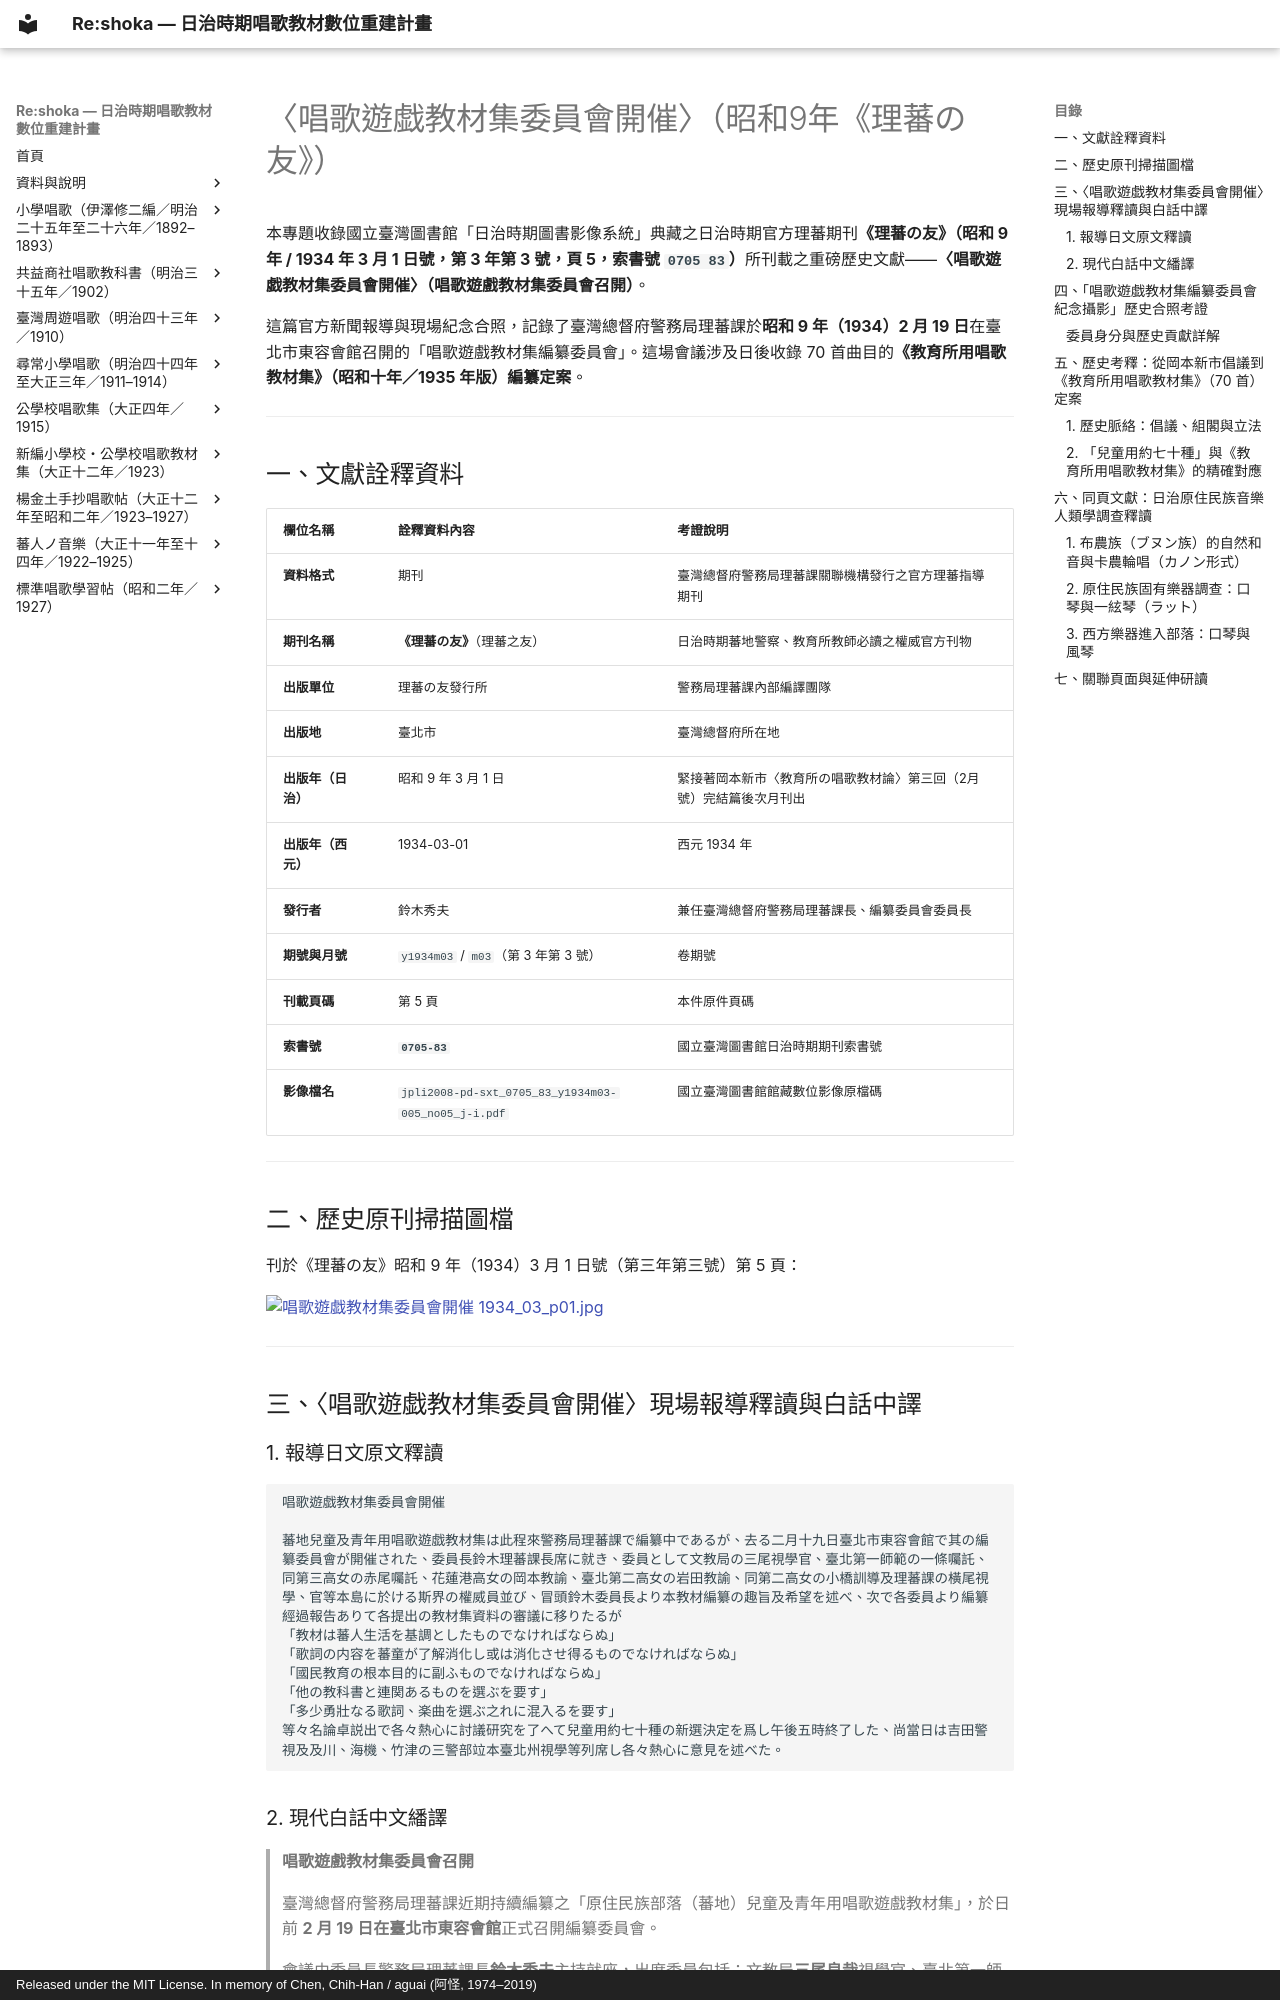

repository: TMDLang/reshoka · page: kyoyusho_shoka_1935/kyoikusho_shoka/shoka_iinkai_1934/index.html · generator: mkdocs · copyright: Released under the MIT License. In memory of Chen, Chih-Han / aguai (阿怪, 1974–2019)

---
title: "〈唱歌遊戯教材集委員會開催〉（昭和9年《理蕃の友》） — 《教育所用唱歌教材集》編纂委員會現場紀錄、五大選定原則與合照考證"
description: "收錄日治時期《理蕃の友》（昭和9年/1934年3月號第5頁，國臺圖索書號 0705 83）刊載之〈唱歌遊戯教材集委員會開催〉全文釋讀、白話中譯、編纂委員會紀念合影（一條慎三郎、赤尾寅吉、岡本新市、鈴木秀夫等）考證，揭密收錄70首歌之《教育所用唱歌教材集》審定五大方針，並附同頁布農族自然和音與卡農輪唱、弓琴（ラット）、口琴（プリンカム）音樂人類學調查釋讀。"
image: 1934_03_p01.jpg
keywords: 唱歌遊戯教材集委員會, 教育所用唱歌教材集, 理蕃の友, 岡本新市, 一條慎三郎, 赤尾寅吉, 鈴木秀夫, 蕃童教育所, 布農族卡農, 弓琴, 口琴, 國立臺灣圖書館, 0705 83
schema_type: HistoricalDocument
---

# 〈唱歌遊戯教材集委員會開催〉（昭和9年《理蕃の友》）

本專題收錄國立臺灣圖書館「日治時期圖書影像系統」典藏之日治時期官方理蕃期刊**《理蕃の友》（昭和 9 年 / 1934 年 3 月 1 日號，第 3 年第 3 號，頁 5，索書號 `0705 83`）**所刊載之重磅歷史文獻——**〈唱歌遊戯教材集委員會開催〉（唱歌遊戲教材集委員會召開）**。

這篇官方新聞報導與現場紀念合照，記錄了臺灣總督府警務局理蕃課於**昭和 9 年（1934）2 月 19 日**在臺北市東容會館召開的「唱歌遊戲教材集編纂委員會」。這場會議涉及日後收錄 70 首曲目的**《教育所用唱歌教材集》（昭和十年／1935 年版）編纂定案**。

---

## 一、文獻詮釋資料

| 欄位名稱 | 詮釋資料內容 | 考證說明 |
| :--- | :--- | :--- |
| **資料格式** | 期刊 | 臺灣總督府警務局理蕃課關聯機構發行之官方理蕃指導期刊 |
| **期刊名稱** | **《理蕃の友》**（理蕃之友） | 日治時期蕃地警察、教育所教師必讀之權威官方刊物 |
| **出版單位** | 理蕃の友發行所 | 警務局理蕃課內部編譯團隊 |
| **出版地** | 臺北市 | 臺灣總督府所在地 |
| **出版年（日治）** | 昭和 9 年 3 月 1 日 | 緊接著岡本新市〈教育所の唱歌教材論〉第三回（2月號）完結篇後次月刊出 |
| **出版年（西元）** | 1934-03-01 | 西元 1934 年 |
| **發行者** | 鈴木秀夫 | 兼任臺灣總督府警務局理蕃課長、編纂委員會委員長 |
| **期號與月號** | `y1934m03` / `m03`（第 3 年第 3 號） | 卷期號 |
| **刊載頁碼** | 第 5 頁 | 本件原件頁碼 |
| **索書號** | **`0705-83`** | 國立臺灣圖書館日治時期期刊索書號 |
| **影像檔名** | `jpli2008-pd-sxt_0705_83_y1934m03-005_no05_j-i.pdf` | 國立臺灣圖書館館藏數位影像原檔碼 |

---

## 二、歷史原刊掃描圖檔

刊於《理蕃の友》昭和 9 年（1934）3 月 1 日號（第三年第三號）第 5 頁：

[![唱歌遊戯教材集委員會開催 1934_03_p01.jpg](1934_03_p01.jpg)](1934_03_p01.jpg)

---

## 三、〈唱歌遊戯教材集委員會開催〉現場報導釋讀與白話中譯

### 1. 報導日文原文釋讀

```text
唱歌遊戯教材集委員會開催

蕃地兒童及青年用唱歌遊戯教材集は此程來警務局理蕃課で編纂中であるが、去る二月十九日臺北市東容會館で其の編纂委員會が開催された、委員長鈴木理蕃課長席に就き、委員として文教局の三尾視學官、臺北第一師範の一條囑託、同第三高女の赤尾囑託、花蓮港高女の岡本教諭、臺北第二高女の岩田教諭、同第二高女の小橋訓導及理蕃課の橫尾視學、官等本島に於ける斯界の權威員並び、冒頭鈴木委員長より本教材編纂の趣旨及希望を述べ、次で各委員より編纂經過報告ありて各提出の教材集資料の審議に移りたるが
「教材は蕃人生活を基調としたものでなければならぬ」
「歌詞の内容を蕃童が了解消化し或は消化させ得るものでなければならぬ」
「國民教育の根本目的に副ふものでなければならぬ」
「他の教科書と連関あるものを選ぶを要す」
「多少勇壯なる歌詞、楽曲を選ぶ之れに混入るを要す」
等々名論卓説出で各々熱心に討議研究を了へて兒童用約七十種の新選決定を爲し午後五時終了した、尚當日は吉田警視及及川、海機、竹津の三警部竝本臺北州視學等列席し各々熱心に意見を述べた。
```
